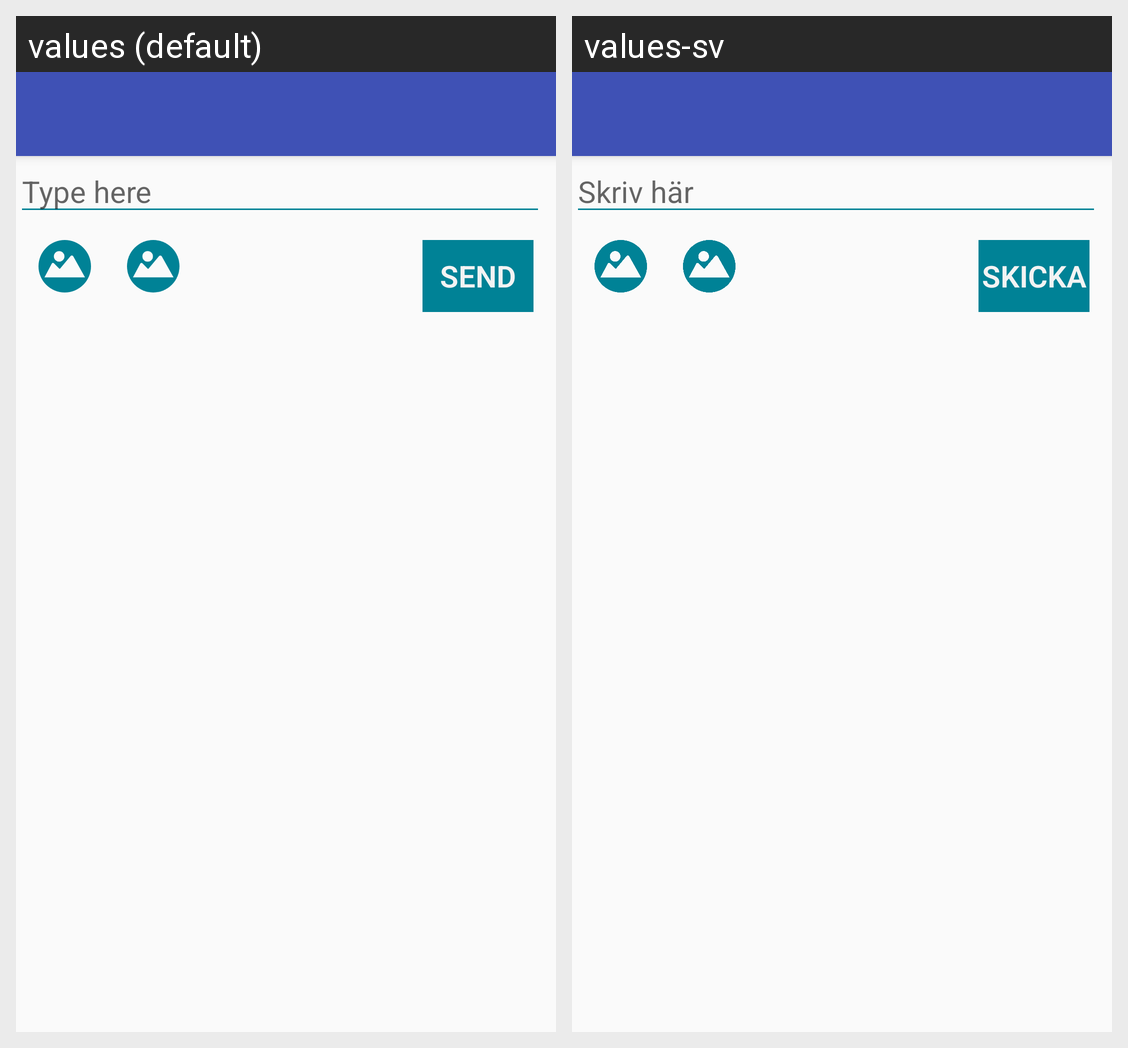

This grid shows one Android layout under two languages. Give, for every string resource on the screen, its name, the default text and each shown locale's text.
Android screen res/layout/activity_main.xml rendered under 2 locales, left to right: values (default), values-sv. Device: Nexus 5 (rendered at 1080×1920; each locale shown at half size, 540×960, under a caption strip naming it); theme AppTheme.NoActionBar.
Strings drawn on this screen, with the default value and each locale's value (text and hints the layout hard-codes, and strings that could not be matched under every locale, appear in the picture but are not listed):

wall_post_edit_text
  values: Type here
  values-sv: Skriv här

send_wall_post_button
  values: Send
  values-sv: Skicka
